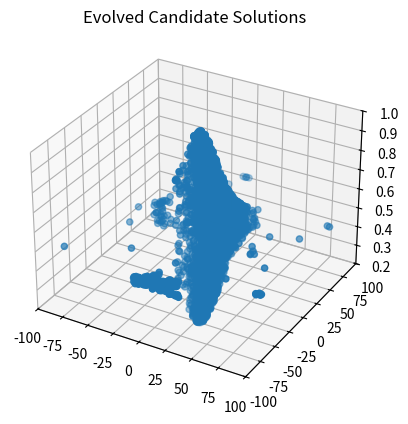
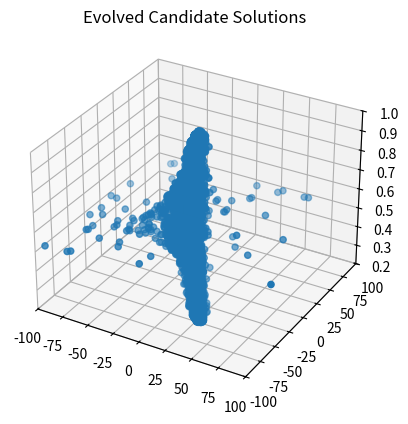
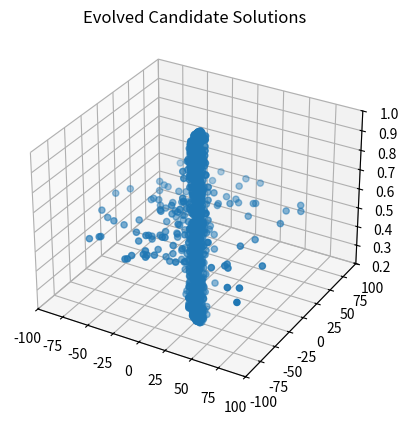
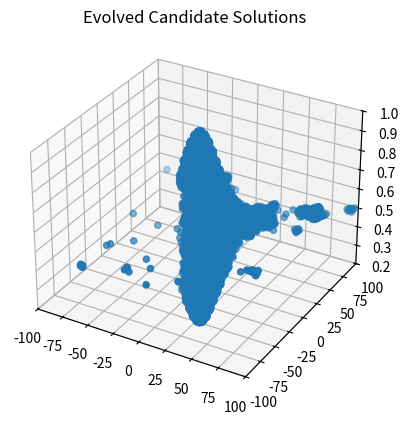
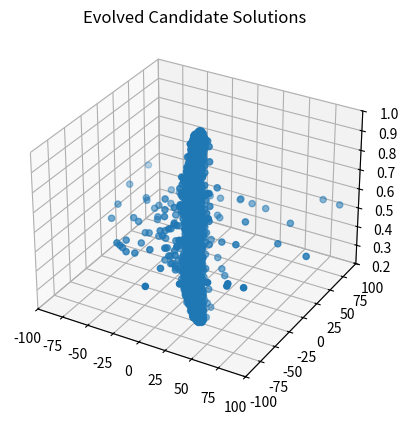
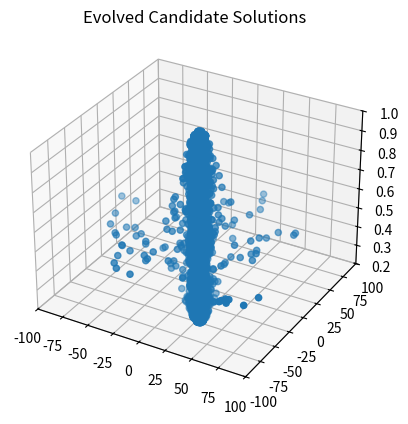
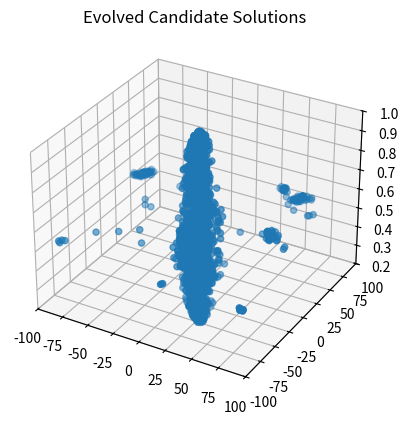
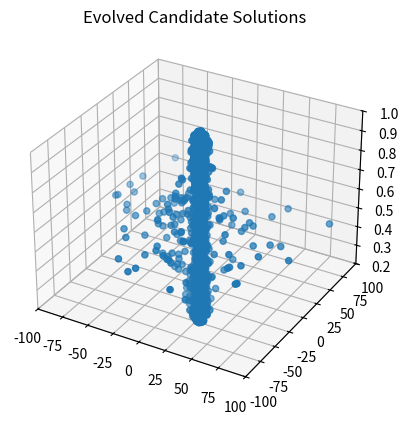
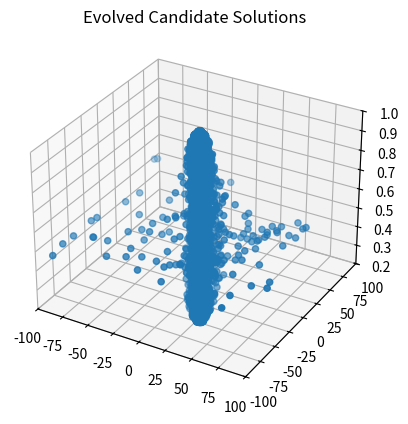
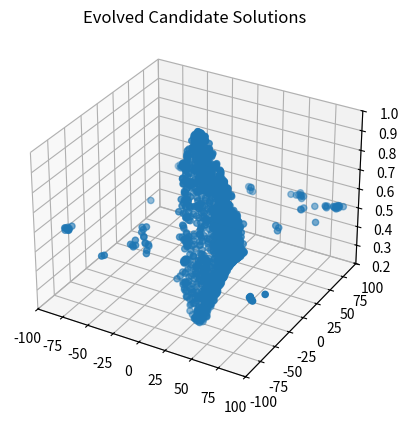
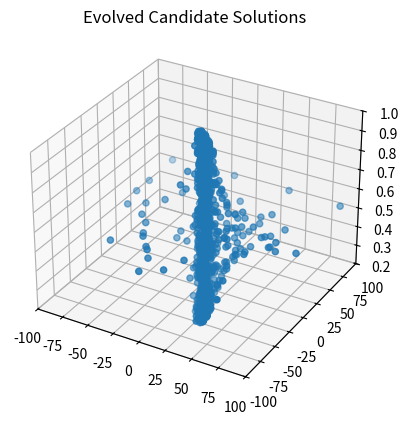
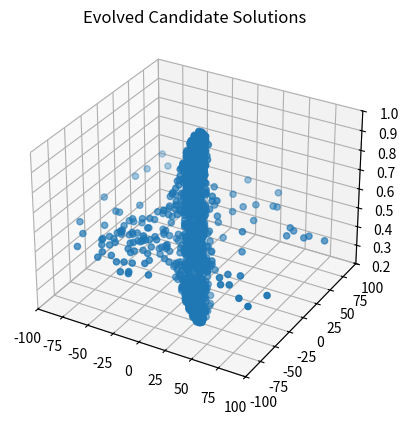
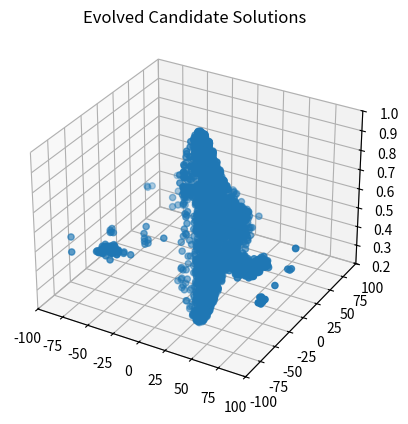
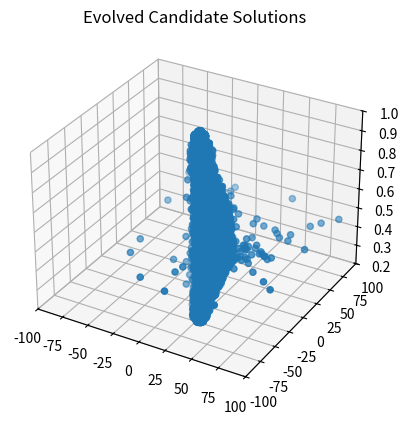
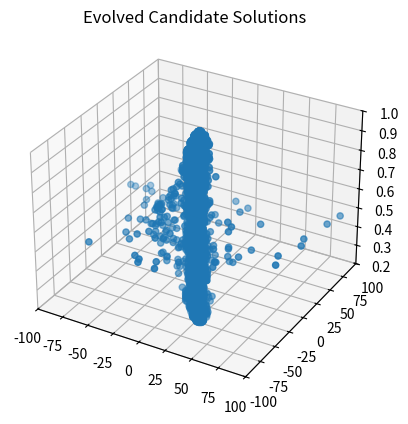
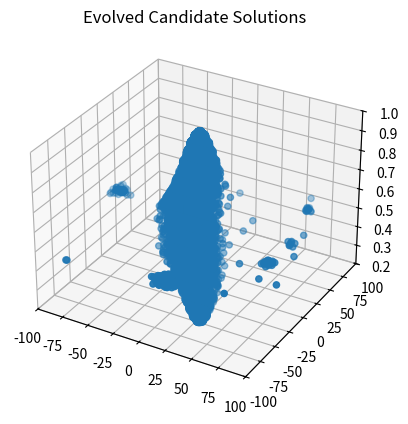

Generate these figures, in order, with matplotlib:
#!/usr/bin/env python3
# -*- coding: utf-8 -*-
"""
Created on Wed Sep 18 11:07:36 2019

[redacted]

[redacted]
"""

import os
import random
import sys
import math
import matplotlib.pyplot as plt
from mpl_toolkits.mplot3d import Axes3D
import pandas as pd
import numpy as np

class anIndividual:
    def __init__(self, specified_chromosome_length):
        self.chromosome = []
        self.fitness    = 0
        self.chromosome_length = specified_chromosome_length
        
    def randomly_generate(self,lb, ub):
        for i in range(self.chromosome_length):
            self.chromosome.append(random.uniform(lb, ub))
        self.fitness = 0
    
    def calculate_fitness(self):
        x2y2 = self.chromosome[0]**2 + self.chromosome[1]**2
        self.fitness = 0.5 + (math.sin(math.sqrt(x2y2))**2 - 0.5) / (1+0.001*x2y2)**2

    def print_individual(self, i):
        print("Chromosome "+str(i) +": " + str(self.chromosome) + " Fitness: " + str(self.fitness))
      
class aSimpleExploratoryAttacker:
    def __init__(self, population_size, chromosome_length, mutation_rate, lb, ub, crossover, strategy, ):
        if (population_size < 2):
            print("Error: Population Size must be greater than 2")
            sys.exit()
        self.population_size = population_size
        self.chromosome_length = chromosome_length
        self.mutation_amt = mutation_rate
        self.lb = lb
        self.ub = ub
        self.mutation_amt = mutation_rate * (ub - lb)
        self.population = []
        self.hacker_tracker_x = []
        self.hacker_tracker_y = []
        self.hacker_tracker_z = []
        self.strategy = strategy
        self.crossover = crossover

    def generate_initial_population(self):
        for i in range(self.population_size):
            individual = anIndividual(self.chromosome_length)
            individual.randomly_generate(self.lb,self.ub)
            individual.calculate_fitness()
            self.hacker_tracker_x.append(individual.chromosome[0])
            self.hacker_tracker_y.append(individual.chromosome[1])
            self.hacker_tracker_z.append(individual.fitness)
            self.population.append(individual)
    
    def get_worst_fit_individual(self):
        worst_fitness = 999999999.0  # For Maximization
        worst_individual = -1
        for i in range(self.population_size):
            if (self.population[i].fitness < worst_fitness):
                worst_fitness = self.population[i].fitness
                worst_individual = i
        return worst_individual
    
    def get_best_fitness(self):
        best_fitness = -99999999999.0
        best_individual = -1
        for i in range(self.population_size):
            if self.population[i].fitness > best_fitness:
                best_fitness = self.population[i].fitness
                best_individual = i
        return best_fitness
    
    def get_best_fit_individual(self):
        best_fitness = -99999999999.0
        best_individual = -1
        for i in range(self.population_size):
            if self.population[i].fitness > best_fitness:
                best_fitness = self.population[i].fitness
                best_individual = i
        return self.population[best_individual]


    def tournoment_selection(self, k=2):
        tournoment_output1 = random.choices(self.population, k=k)

        best_indivisual1 = [i.fitness for i in tournoment_output1]
        parent1 = tournoment_output1[best_indivisual1.index(max(best_indivisual1))]

        tournoment_output2 = random.choices(self.population, k=k)
        
        best_indivisual2 = [i.fitness for i in tournoment_output2]
        parent2 = tournoment_output2[best_indivisual2.index(max(best_indivisual2))]
       
        return parent1, parent2


    def Crossover_operator(self, mom, dad):
        kid = anIndividual(self.chromosome_length)
        kid.randomly_generate(self.lb, self.ub)
        if self.crossover == "SPX":
            single_point = random.randint(1, self.chromosome_length-1)
            for j in range(self.chromosome_length):
                if j <= single_point:
                    kid.chromosome[j] = mom.chromosome[j]
                else: kid.chromosome[j] = dad.chromosome[j]

                kid.chromosome[j] += self.mutation_amt * random.gauss(0,1.0)
                if kid.chromosome[j] > self.ub:
                    kid.chromosome[j] = self.ub
                if kid.chromosome[j] < self.lb:
                    kid.chromosome[j] = self.lb

        elif self.crossover == "Midx":
            for j in range(self.chromosome_length):
                probabaility = random.uniform(0, 1)
                if probabaility <= 1:
                    kid.chromosome[j] = (mom.chromosome[j] + dad.chromosome[j])/2
                else:
                    kid.chromosome[j] = mom.chromosome[j]
                kid.chromosome[j] += self.mutation_amt * random.gauss(0, 1.0)
                if kid.chromosome[j] > self.ub:
                    kid.chromosome[j] = self.ub
                if kid.chromosome[j] < self.lb:
                    kid.chromosome[j] = self.lb

        elif self.crossover == "BLX_0.0":
            for j in range(self.chromosome_length):
                kid.chromosome[j] = random.uniform(mom.chromosome[j],dad.chromosome[j])
                kid.chromosome[j] += self.mutation_amt * random.gauss(0, 1.0)
                if kid.chromosome[j] > self.ub:
                    kid.chromosome[j] = self.ub
                if kid.chromosome[j] < self.lb:
                    kid.chromosome[j] = self.lb
        return kid

    def evolutionary_cycle(self):
        if self.strategy == "SteadyState":
            mom, dad  = self.tournoment_selection()
            worst_individual = self.get_worst_fit_individual()
            self.population.pop(worst_individual)
            kid = self.Crossover_operator(mom, dad)
            self.population.append(kid)
            kid.calculate_fitness()
            self.hacker_tracker_x.append(kid.chromosome[0])
            self.hacker_tracker_y.append(kid.chromosome[1])
            self.hacker_tracker_z.append(kid.fitness)

        elif self.strategy == "Mu+1":
            mom, dad  = self.tournoment_selection()
            kid = self.Crossover_operator(mom, dad)
            self.population.append(kid)
            kid.calculate_fitness()
            worst_individual = self.get_worst_fit_individual()
            if worst_individual != self.population.index(kid):
                self.hacker_tracker_x.append(kid.chromosome[0])
                self.hacker_tracker_y.append(kid.chromosome[1])
                self.hacker_tracker_z.append(kid.fitness)
            self.population.pop(worst_individual)
        
        elif self.strategy == "ElitistGen-GA":
            population_kids = []
            elite_individual = self.get_best_fit_individual()
            for i in range(self.population_size):
                mom, dad  = self.tournoment_selection()
                kid = self.Crossover_operator(mom, dad)
                population_kids.append(kid)
                kid.calculate_fitness()
                self.hacker_tracker_x.append(kid.chromosome[0])
                self.hacker_tracker_y.append(kid.chromosome[1])
                self.hacker_tracker_z.append(kid.fitness)
            self.population = population_kids
            worst_individual = self.get_worst_fit_individual()
            self.population.pop(worst_individual)
            self.population.append(elite_individual)
            
        elif self.strategy == "SteadyGen-GA_version_bhargav":
            intermediate = []
            kids = []
            for i in range(self.population_size):
                mom, dad = self.tournoment_selection()
                kid = self.Crossover_operator(mom, dad)
                kids.append(kid)
                kid.calculate_fitness()
                self.hacker_tracker_x.append(kid.chromosome[0])
                self.hacker_tracker_y.append(kid.chromosome[1])
                self.hacker_tracker_z.append(kid.fitness)
            worst_individual = self.get_worst_fit_individual()
            self.population.pop(worst_individual)
            intermediate = self.population
            self.population = kids
            best_fit_kid = self.get_best_fit_individual()
            self.population = intermediate
            self.population.append(best_fit_kid)


        elif self.strategy == "SteadyGen-GA_version_Armin":
            mom, dad = self.tournoment_selection()
            kid = self.Crossover_operator(mom, dad)
            kid.calculate_fitness()
            self.hacker_tracker_x.append(kid.chromosome[0])
            self.hacker_tracker_y.append(kid.chromosome[1])
            self.hacker_tracker_z.append(kid.fitness)
            elite_individual = self.get_best_fit_individual()
            self.population.remove(elite_individual)
            worst_individual_random = random.choice(self.population)
            self.population.remove(worst_individual_random)
            self.population.append(elite_individual)
            self.population.append(kid)


        elif self.strategy == "Mu+Mu":
            elite_individual = self.get_best_fit_individual()
            for i in range(self.population_size):
                mom, dad  = self.tournoment_selection()
                kid = self.Crossover_operator(mom, dad)
                self.population.append(kid)
                kid.calculate_fitness()
                self.hacker_tracker_x.append(kid.chromosome[0])
                self.hacker_tracker_y.append(kid.chromosome[1])
                self.hacker_tracker_z.append(kid.fitness)
            for i in range(self.population_size):
                worst_individual = self.get_worst_fit_individual()
                self.population.pop(worst_individual)
        else: raise ValueError('Make sure the strategy is selected correctly')

    def print_population(self):
        for i in range(self.population_size):
            self.population[i].print_individual(i)
    
    def print_best_max_fitness(self):
        best_fitness = -999999999.0  # For Maximization
        best_individual = -1
        for i in range(self.population_size):
            if self.population[i].fitness > best_fitness:
                best_fitness = self.population[i].fitness
                best_individual = i
        print("Best Indvidual: ",str(best_individual)," ", self.population[best_individual].chromosome, " Fitness: ", str(best_fitness))
        return best_fitness
    
    def plot_evolved_candidate_solutions(self):
        fig = plt.figure()
        ax1 = fig.add_subplot(1,1,1,projection='3d')
        ax1.scatter(self.hacker_tracker_x,self.hacker_tracker_y,self.hacker_tracker_z)
        plt.title("Evolved Candidate Solutions")
        ax1.set_xlim3d(-100.0,100.0)
        ax1.set_ylim3d(-100.0,100.0)
        ax1.set_zlim3d(0.2,1.0)
        plt.show()


ChromLength = 2
ub = 100.0
lb = -100.0
MaxEvaluations = 4000
plot = 0

PopSize = 25
mu_amt  = 0.01



df = pd.DataFrame(index=[i for i in range(50)], columns=[ "Run", "SPX_best", "SPX_Function_Evaluations","Midx_best", 	"Midx_Function_Evaluations", "BLX_0.0_best", "BLX_0.0_Function_Evaluations"])
strategy = "ElitistGen-GA"
for k in range(50):
    df.iloc[k]["Run"] = k
    for j in ["SPX", "Midx", "BLX_0.0" ]:
        simple_exploratory_attacker = aSimpleExploratoryAttacker(PopSize,ChromLength,mu_amt,lb,ub, crossover=j, strategy=strategy )

        simple_exploratory_attacker.generate_initial_population()
        simple_exploratory_attacker.print_population()

        for i in range(MaxEvaluations-PopSize+1):
            simple_exploratory_attacker.evolutionary_cycle()
            if (i % PopSize == 0):
                if (plot == 1):
                    simple_exploratory_attacker.plot_evolved_candidate_solutions()
                print("At Iteration: " + str(i))
                simple_exploratory_attacker.print_population()
            if (simple_exploratory_attacker.get_best_fitness() >= 0.99754):
                break

        print("\nFinal Population\n")
        simple_exploratory_attacker.print_population()
        best = simple_exploratory_attacker.print_best_max_fitness()
        print("Function Evaluations: " + str(PopSize+i))
        simple_exploratory_attacker.plot_evolved_candidate_solutions()
        df.iloc[k][j+"_best"] = best
        df.iloc[k][j + "_Function_Evaluations"] = PopSize+i



print(df)
df.to_csv(strategy+'.csv', sep=",")